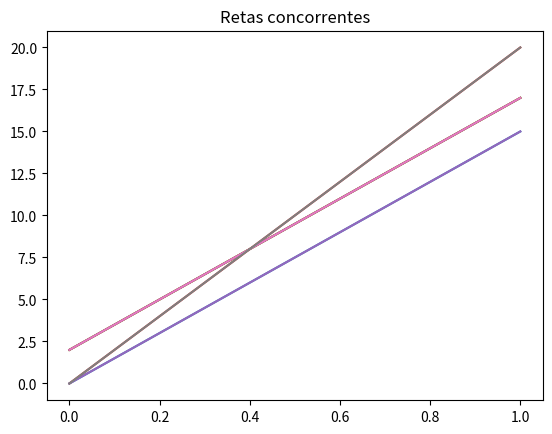

Generate this figure with matplotlib: (Note: this script raises an exception after producing the figure.)

# coding: utf-8

# In[1]:


#Slide 18 da apresentação python_lectures_7


# In[2]:


import numpy
a = numpy.arange(4.0) 
b = a * 23.4 
c = b/(a+1) 
c += 10 
print (c)  

arr = numpy.arange(100, 200) 
select = [5, 25, 50, 75, -5] 
print(arr[select])  # can use integer lists as indices  

arr = numpy.arange(10, 20 )
div_by_3 = arr%3 == 0  # comparison produces boolean array 
print(div_by_3) 

print(arr[div_by_3])  # can use boolean lists as indices 


arr = numpy.arange(10, 20) . reshape((2,5))


# In[3]:


#Plotar gráficos


# In[4]:


import numpy as np
import matplotlib.pyplot as pl
x = np.linspace(0, 15, num = 2)
y = np.linspace(2, 17, num = 2)
z = np.linspace(0, 20, num = 2)
pl.plot(x)
pl.plot(y)

pl.title("Retas paralelas")
pl.show()
pl.title("Retas concorrentes")

pl.plot(y)
pl.plot(z)
pl.show()


# In[5]:


import numpy as np
import matplotlib.pyplot as pl
x = np.linspace(0, 15, num = 2)
y = np.linspace(2, 17, num = 2)
z = np.linspace(0, 20, num = 2)
pl.plot(x)
pl.plot(y)

pl.title("Retas paralelas")
pl.show()
pl.title("Retas concorrentes")

pl.plot(y)
pl.plot(z)
pl.show()


# In[6]:


#Converter decimal para binário


# In[7]:


# Precisão das casas decimais (em bits)
precisao = 8

def convert_d(d):
    if d == 1:
        return '1'
    if d == 0:
        return '0'
    else:
        return convert_d(int(d/2)) + str(d%2)

def convert_f(f, i):
    dobro = f * 2
    if dobro == 1.0:
        return '1'
    if i == precisao - 1:
        if dobro < 1.0:
            return '0'
        else:
            return '1'
    else:
        return str(int(dobro)) + convert_f(dobro - int(dobro), i+1)

def convert(num):
    inteiro = int(num)
    fracionario = num - inteiro
    return convert_d(inteiro) + '.' + convert_f(fracionario, 0)


entrada = float(input('Informe um número decimal: '))
print('Decimal: ', entrada)
print('Binário: ', convert(entrada))

